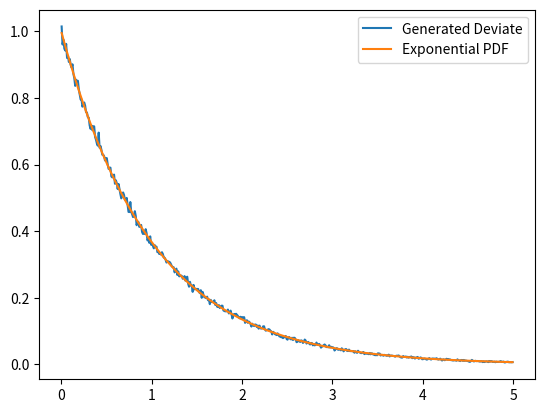

The matplotlib source for this figure:
import numpy as np
import matplotlib.pyplot as plt

def lorentzian(N):
	return np.tan(np.pi/2*(np.random.rand(N)))

N=int(1e6)
x=lorentzian(N)


bins=np.linspace(0,5,501)

a,b=np.histogram(x,bins)
a=a/N/(b[1]-b[0])


b=0.5*(b[1:]+b[:-1])


pdf=2/np.pi/(1+b**2)

#plt.plot(b,a)
#plt.plot(b,pdf)
#plt.show()


accept=np.where(1/(1+x**2)*np.random.rand(N)<np.exp(-x))
x_use=x[accept]

print("Efficiency is: ",len(x_use)/N)
a,b=np.histogram(x_use,bins)
a=a/len(x_use)/(b[1]-b[0])
b=0.5*(b[1:]+b[:-1])

plt.plot(b,a,label='Generated Deviate')

plt.plot(b,np.exp(-b),label='Exponential PDF')
plt.legend()
plt.show()


